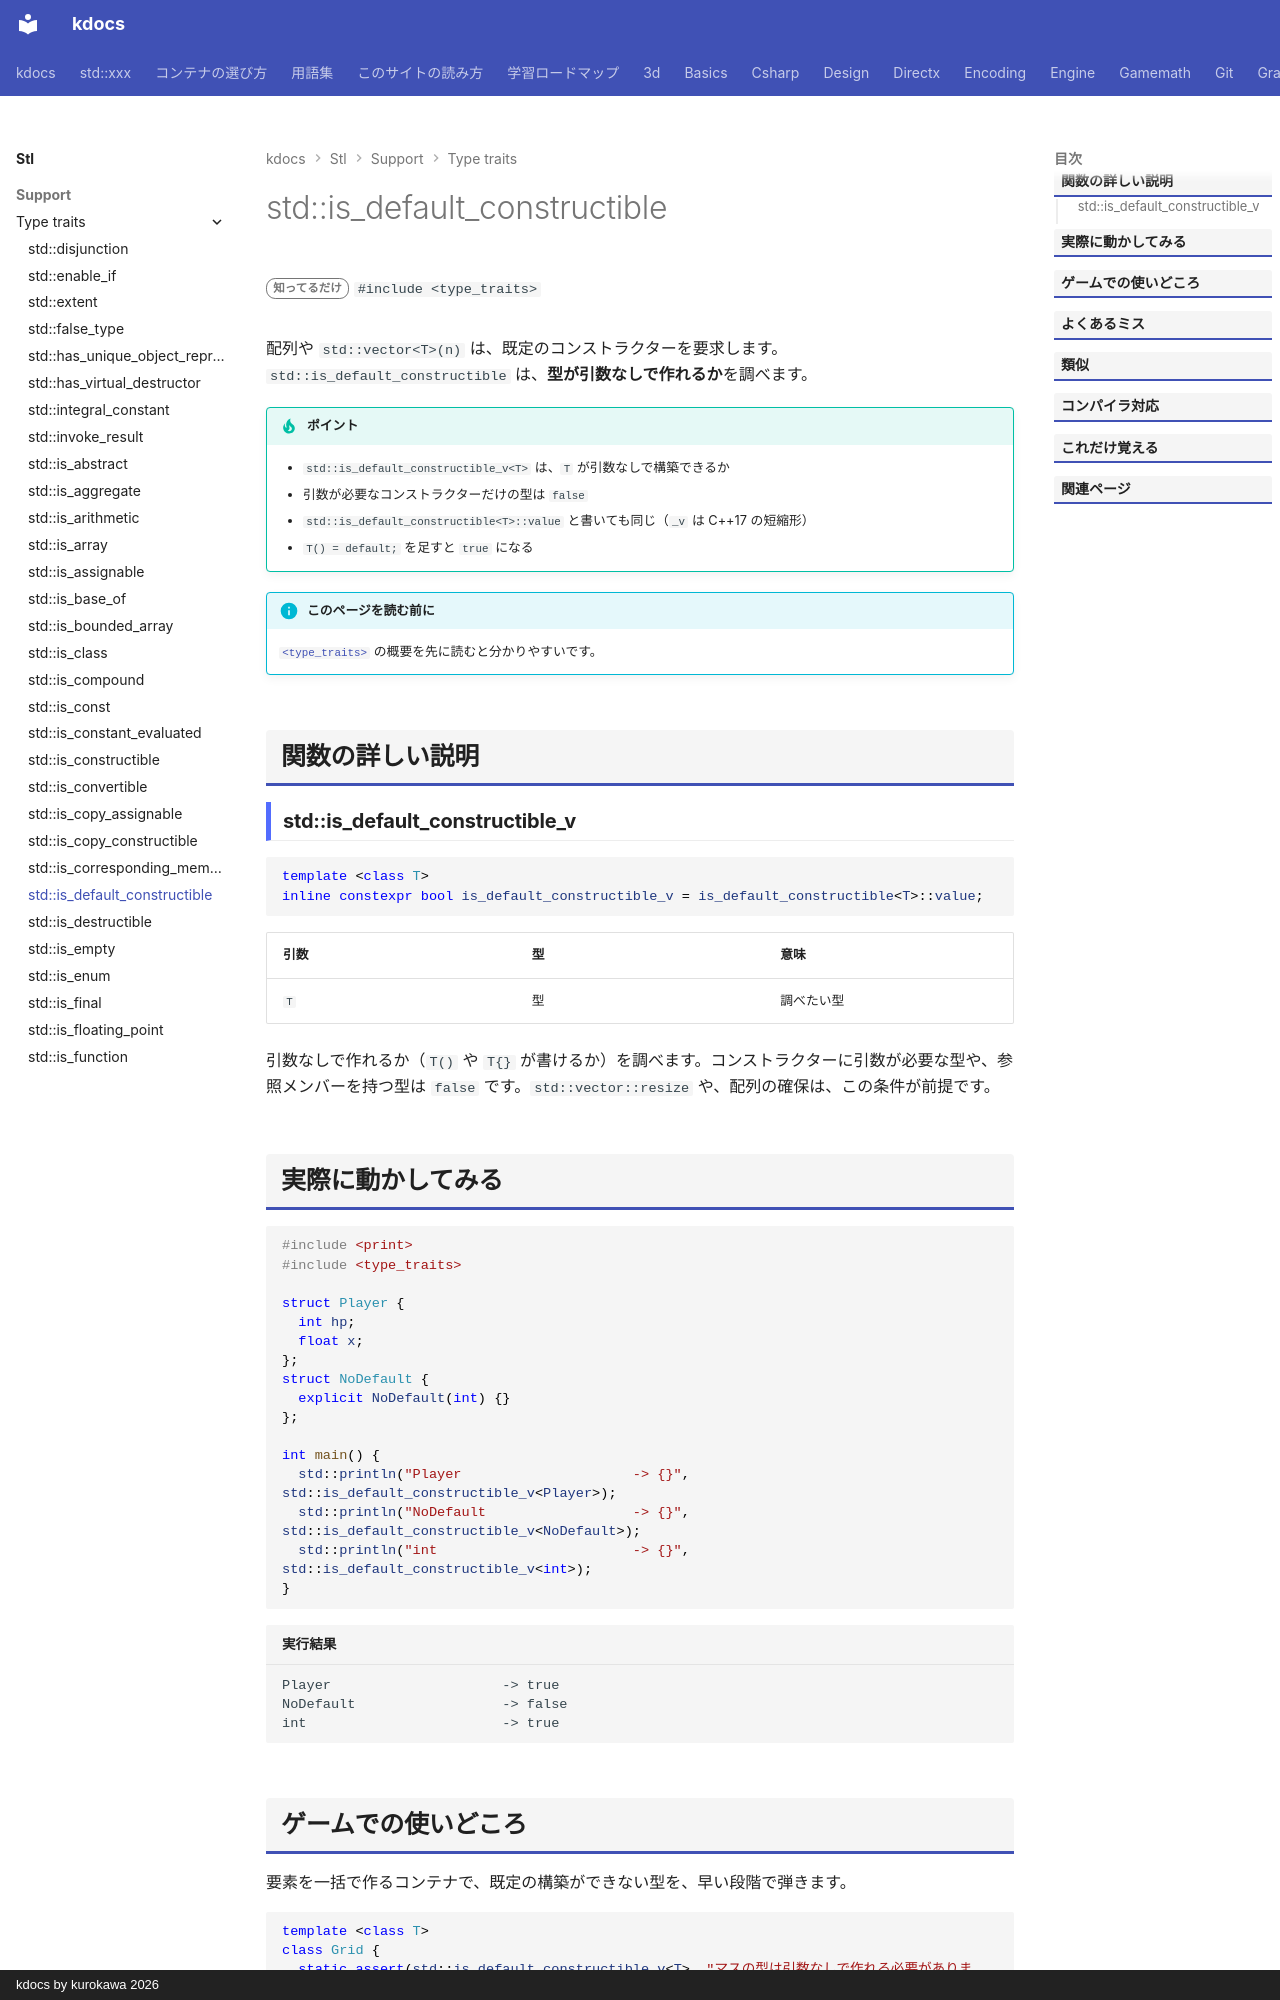

repository: qwzxdf/kdocs · page: stl/support/type_traits/is_default_constructible/index.html · generator: mkdocs · copyright: kdocs by kurokawa 2026

---
title: std::is_default_constructible
summary: "引数なしで作れる型かを調べる。"
order: 10
group: 型の性質（<type_traits>）
tags:
  - 型・言語サポート
---

# std::is_default_constructible

<div class="page-badges" markdown>
<span class="rank rank-rare">知ってるだけ</span>
`#include <type_traits>`
</div>

配列や `std::vector<T>(n)` は、既定のコンストラクターを要求します。`std::is_default_constructible` は、<strong>型が引数なしで作れるか</strong>を調べます。

!!! tip "ポイント"
    - `std::is_default_constructible_v<T>` は、`T` が引数なしで構築できるか
    - 引数が必要なコンストラクターだけの型は `false`
    - `std::is_default_constructible<T>::value` と書いても同じ（`_v` は C++17 の短縮形）
    - `T() = default;` を足すと `true` になる

!!! info "このページを読む前に"
    [`<type_traits>`](../type_traits.md) の概要を先に読むと分かりやすいです。

## 関数の詳しい説明

### std::is_default_constructible_v {#is_default_constructible}

```cpp
template <class T>
inline constexpr bool is_default_constructible_v = is_default_constructible<T>::value;
```

| 引数 | 型 | 意味 |
| --- | --- | --- |
| `T` | 型 | 調べたい型 |

引数なしで作れるか（`T()` や `T{}` が書けるか）を調べます。コンストラクターに引数が必要な型や、参照メンバーを持つ型は `false` です。`std::vector::resize` や、配列の確保は、この条件が前提です。
